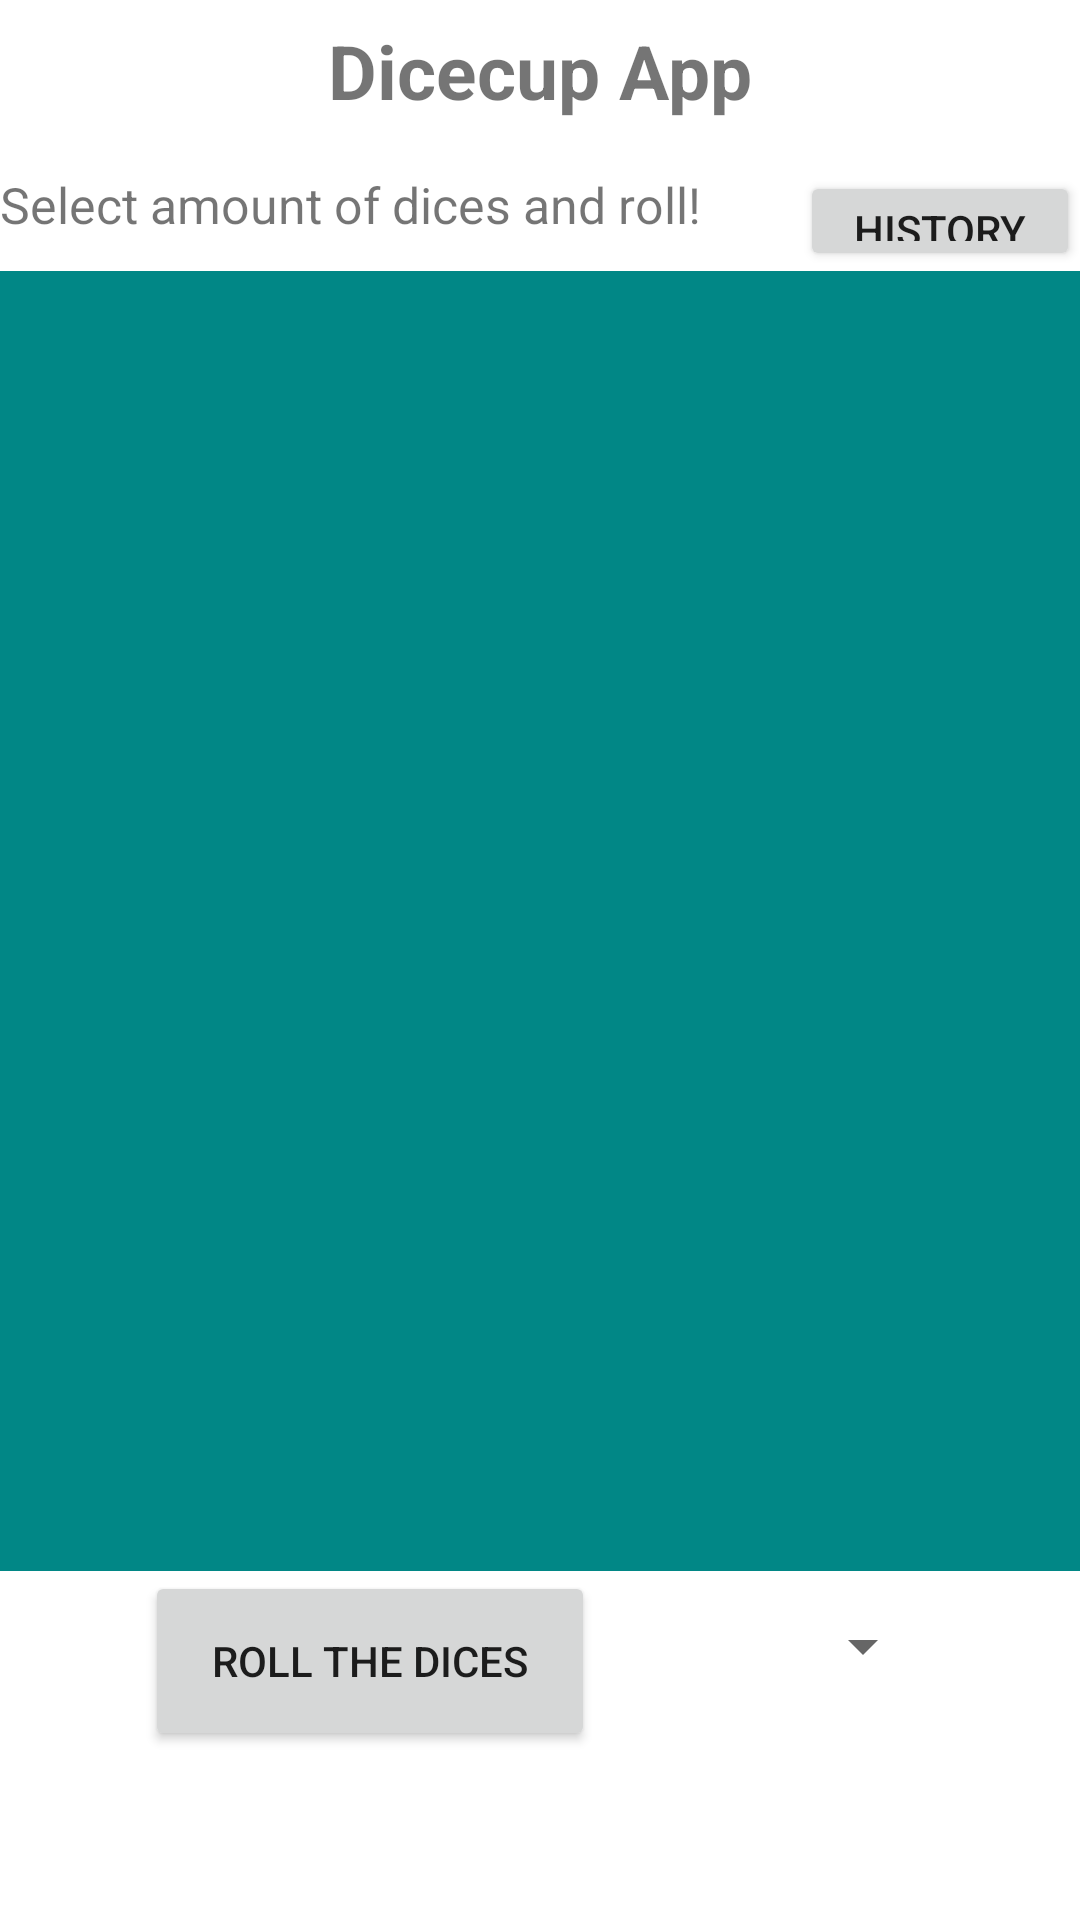

Write the Android layout XML for this screen, with the resource values it uses.
<!-- AndroidManifest.xml: application theme Theme.Dicecupcompulsory -->
<!-- res/layout/activity_main.xml -->
<?xml version="1.0" encoding="utf-8"?>
<LinearLayout xmlns:android="http://schemas.android.com/apk/res/android"
    xmlns:app="http://schemas.android.com/apk/res-auto"
    xmlns:tools="http://schemas.android.com/tools"
    android:layout_width="match_parent"
    android:layout_height="match_parent"
    tools:context=".gui.MainActivity"
    android:orientation="vertical"
    android:layout_gravity="center">

    <TextView
        android:layout_width="wrap_content"
        android:layout_height="wrap_content"
        android:text="Dicecup App"
        android:textSize="25dp"
        android:textStyle="bold"
        android:layout_marginTop="20px"
        android:layout_gravity="center"/>

    <RelativeLayout
        android:layout_height="100px"
        android:layout_width="match_parent"
        android:layout_marginTop="50px"
        android:gravity="right">
        <Button
            android:id="@+id/btnHistory"
            android:onClick="onClickHistory"
            android:layout_height="50dp"
            android:layout_width="100dp"
            android:text="History"
            android:layout_toRightOf="@+id/txtSelect"
            >
        </Button>
        <TextView
            android:id="@+id/txtSelect"
            android:layout_height="100px"
            android:layout_width="800px"
            android:text="Select amount of dices and roll!"
            android:textSize="50px"
            >
        </TextView>

    </RelativeLayout>

    <RelativeLayout
        android:id="@+id/dicecupPlatform"
        android:layout_height="1300px"
        android:layout_width="match_parent"
        android:background="@color/teal_700"
        android:orientation="vertical"
        android:gravity="center">

        <ImageView
            android:id="@+id/imgDice1"
            android:layout_width="wrap_content"
            android:layout_height="wrap_content"
            android:layout_margin="30dp"
            android:adjustViewBounds="true"
            android:maxWidth="100dp"
            android:scaleType="fitCenter"
            android:src="@drawable/dice1"
            android:visibility="invisible"/>

        <ImageView
            android:id="@+id/imgDice2"
            android:layout_width="wrap_content"
            android:layout_height="wrap_content"
            android:src="@drawable/dice1"
            android:layout_margin="30dp"
            android:maxWidth="100dp"
            android:scaleType="fitCenter"
            android:adjustViewBounds ="true"
            android:layout_toRightOf="@+id/imgDice1"
            android:visibility="invisible"/>

        <ImageView
            android:id="@+id/imgDice3"
            android:layout_width="wrap_content"
            android:layout_height="wrap_content"
            android:layout_margin="30dp"
            android:adjustViewBounds="true"
            android:maxWidth="100dp"
            android:scaleType="fitCenter"
            android:src="@drawable/dice1"
            android:paddingTop="300px"
            android:visibility="invisible"/>

        <ImageView
            android:id="@+id/imgDice4"
            android:layout_width="wrap_content"
            android:layout_height="wrap_content"
            android:src="@drawable/dice1"
            android:layout_margin="30dp"
            android:maxWidth="100dp"
            android:scaleType="fitCenter"
            android:adjustViewBounds ="true"
            android:paddingTop="300px"
            android:layout_toRightOf="@+id/imgDice3"
            android:visibility="invisible"/>

        <ImageView
            android:id="@+id/imgDice5"
            android:layout_width="wrap_content"
            android:layout_height="wrap_content"
            android:layout_margin="30dp"
            android:adjustViewBounds="true"
            android:maxWidth="100dp"
            android:scaleType="fitCenter"
            android:src="@drawable/dice1"
            android:paddingTop="600px"
            android:visibility="invisible"/>

        <ImageView
            android:id="@+id/imgDice6"
            android:layout_width="wrap_content"
            android:layout_height="wrap_content"
            android:src="@drawable/dice1"
            android:layout_margin="30dp"
            android:maxWidth="100dp"
            android:scaleType="fitCenter"
            android:adjustViewBounds ="true"
            android:paddingTop="600px"
            android:layout_toRightOf="@+id/imgDice5"
            android:visibility="invisible"/>

    </RelativeLayout>

    <LinearLayout
        android:layout_width="match_parent"
        android:layout_height="wrap_content"
        android:gravity="center|bottom">

        <Button
            android:id="@+id/btnRoll"
            android:layout_height="60dp"
            android:layout_width="150dp"
            android:text="Roll the dices"
            >
        </Button>
        <Spinner
            android:id="@+id/spnAmount"
            android:layout_height="50dp"
            android:layout_width="80dp"
            android:layout_gravity="right"
            android:layout_marginLeft="100px"
            android:tooltipText="Choose amount of dices">
        </Spinner>

    </LinearLayout>

</LinearLayout>
<!-- resources referenced by this layout -->
<resources>
  <style name="Theme.Dicecupcompulsory" parent="Theme.MaterialComponents.DayNight.DarkActionBar">
          
          <item name="colorPrimary">@color/purple_500</item>
          <item name="colorPrimaryVariant">@color/purple_700</item>
          <item name="colorOnPrimary">@color/white</item>
          
          <item name="colorSecondary">@color/teal_200</item>
          <item name="colorSecondaryVariant">@color/teal_700</item>
          <item name="colorOnSecondary">@color/black</item>
          
          <item name="android:statusBarColor" tools:targetApi="l">?attr/colorPrimaryVariant</item>
          
      </style>
  <!-- not gathered from this repository: default colours our renderer supplied (Android Studio template values) -->
  <color name="purple_500">#FF6200EE</color>
  <color name="purple_700">#FF3700B3</color>
  <color name="teal_200">#FF03DAC5</color>
  <color name="teal_700">#FF018786</color>
  <color name="black">#FF000000</color>
  <color name="white">#FFFFFFFF</color>
</resources>
